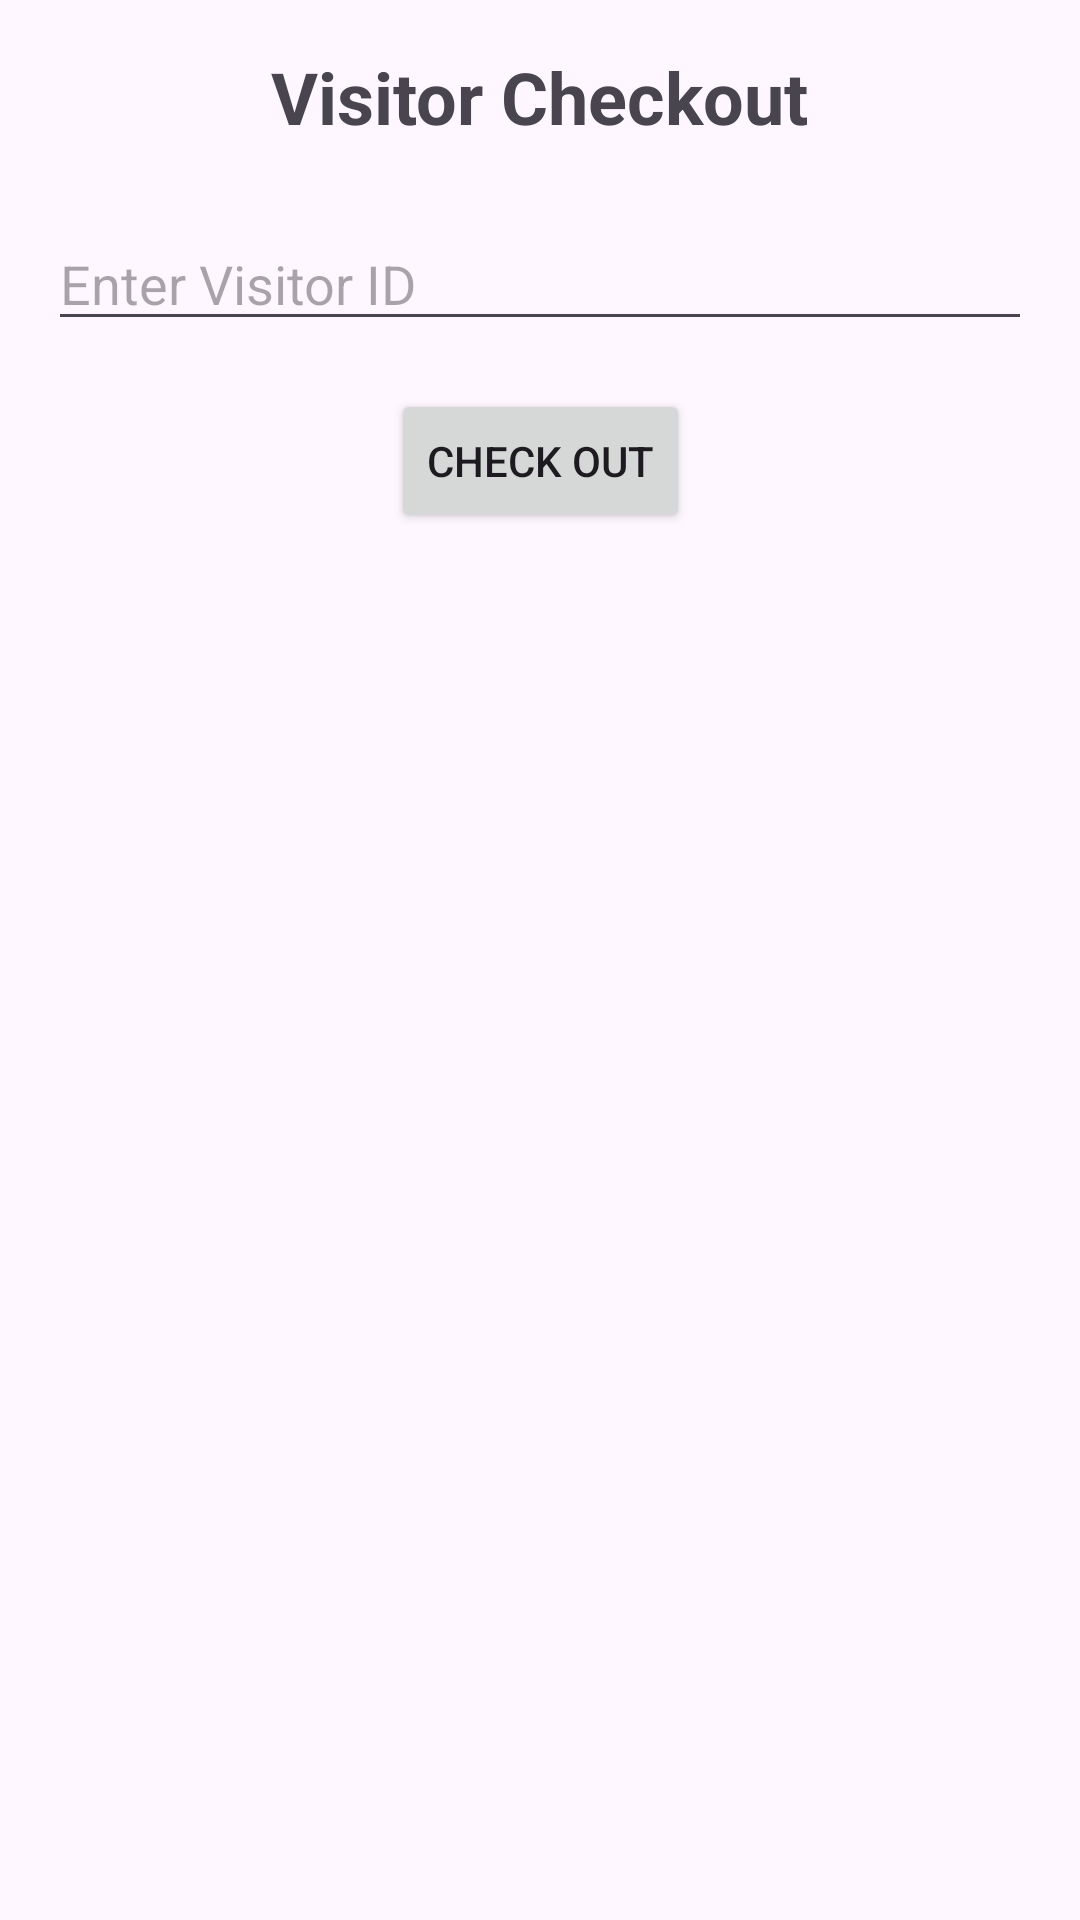

Reconstruct the res/layout file that produces this screen, plus the resources it refers to.
<!-- AndroidManifest.xml: application theme Theme.HostelLog -->
<!-- res/layout/activity_out.xml -->
<?xml version="1.0" encoding="utf-8"?>
<androidx.constraintlayout.widget.ConstraintLayout
    xmlns:android="http://schemas.android.com/apk/res/android"
    xmlns:app="http://schemas.android.com/apk/res-auto"
    android:layout_width="match_parent"
    android:layout_height="match_parent"
    android:padding="16dp">

    
    <TextView
        android:id="@+id/outTitle"
        android:layout_width="wrap_content"
        android:layout_height="wrap_content"
        android:text="Visitor Checkout"
        android:textSize="24sp"
        android:textStyle="bold"
        app:layout_constraintTop_toTopOf="parent"
        app:layout_constraintStart_toStartOf="parent"
        app:layout_constraintEnd_toEndOf="parent" />

    
    <EditText
        android:id="@+id/visitorIdInput"
        android:layout_width="0dp"
        android:layout_height="wrap_content"
        android:hint="Enter Visitor ID"
        android:inputType="text"
        app:layout_constraintTop_toBottomOf="@id/outTitle"
        app:layout_constraintStart_toStartOf="parent"
        app:layout_constraintEnd_toEndOf="parent"
        android:layout_marginTop="24dp" />

    
    <Button
        android:id="@+id/checkoutButton"
        android:layout_width="wrap_content"
        android:layout_height="wrap_content"
        android:text="Check Out"
        app:layout_constraintTop_toBottomOf="@id/visitorIdInput"
        app:layout_constraintStart_toStartOf="parent"
        app:layout_constraintEnd_toEndOf="parent"
        android:layout_marginTop="16dp" />

</androidx.constraintlayout.widget.ConstraintLayout>
<!-- resources referenced by this layout -->
<resources>
  <style name="Theme.HostelLog" parent="Base.Theme.HostelLog" />
  <style name="Base.Theme.HostelLog" parent="Theme.Material3.DayNight.NoActionBar">
          
          
      </style>
</resources>
